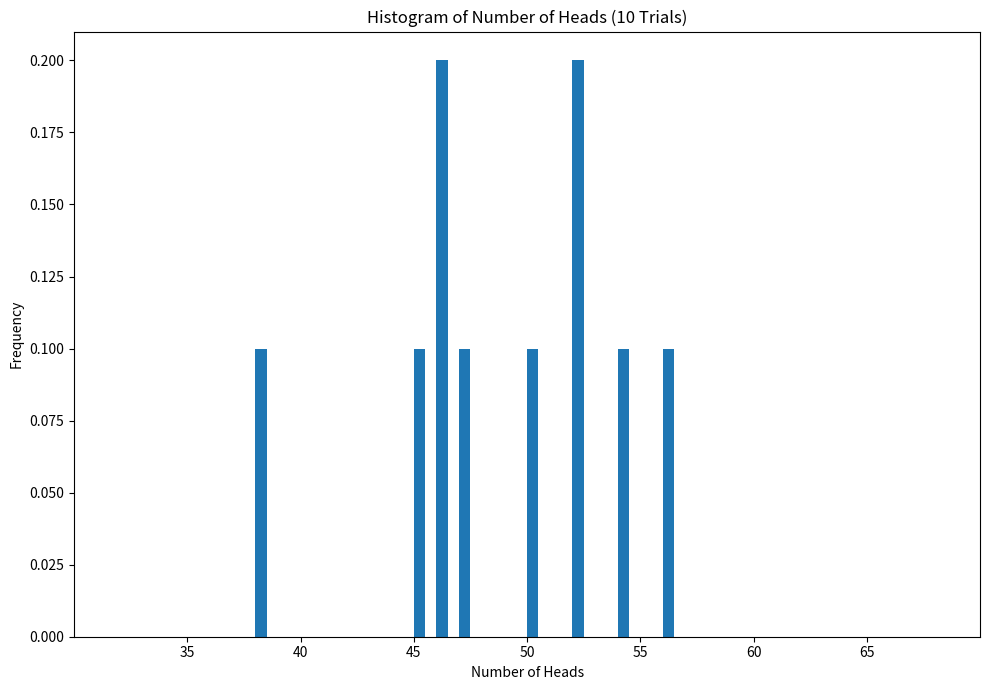

This chart was generated by the following Python code: (Note: this script raises an exception after producing the figure.)
from matplotlib import pyplot as plt
import numpy as np
import random
random.seed(45)

num_coins = 100
def toss(num_trials):
    '''
    num_trials: number of trials to be performed.
    
    return a numpy array of size num_trials with each entry representing the number of heads found in each trial

    Use for loops to generate the numpy array and 'random.choice()' to simulate a coin toss
    
    NOTE: Do not use predefined functions to directly get the numpy array. 
    '''
    global num_coins
    results = []
    
    for _ in range(num_trials):
        num_heads = 0
        for _ in range(num_coins):
            if random.choice([0, 1]) == 1:  # 1 for heads, 0 for tails
                num_heads += 1
        results.append(num_heads)
    
    return results


def plot_hist(trials):
    '''
    trials: vector of values for a particular trial.

    plot the histogram for each trial.
    Use 'axs' from plt.subplots() function to create histograms. 

    Save the images in a folder named "histograms" in the current working directory.  
    ''' 
    fig, axs = plt.subplots(figsize=(10, 7), tight_layout=True)

   
    def scale_y_labels(value, tick_position):
       '''
       Custom formatter to scale y-axis labels by 10,000
       '''
       return f'{int(value * 10000):,}'
    
    # Define bins covering the range from 0 to 100
    bins = list(range(num_coins + 2))  # Creates bins from 0 to 100
    
    # Plot histogram with the full range of bins
    counts, bin_edges, patches = axs.hist(trials, bins=bins, density=True, alpha=1)
    
    # Customize the bar widths to create gaps
    for patch in patches:
        patch.set_width(0.5 * (bin_edges[1] - bin_edges[0]))  # Adjust width to create gaps

    # Set plot title and labels
    axs.set_title(f'Histogram of Number of Heads ({len(trials)} Trials)')
    axs.set_xlabel('Number of Heads')
    axs.set_ylabel('Frequency')
    
    # Set x-axis limits to focus on the range from 30 to 70
    axs.set_xlim(30, 70)
    
    # Set x-axis ticks and labels to specific values
    specific_ticks = [35, 40, 45, 50, 55, 60, 65]
    axs.set_xticks(specific_ticks)  # Set x-ticks to specific values
    axs.set_xticklabels(specific_ticks)  # Label x-ticks with the same values
    # Save the histogram
    num_trials = len(trials)
    plt.savefig(f'histograms/hist_{num_trials}.png')
    plt.show()
    plt.close()
   

if __name__ == "__main__":
    num_trials_list = [10, 100, 1000, 10000, 100000]
    for num_trials in num_trials_list:
        heads_array = toss(num_trials)
        plot_hist(heads_array)
